Labelled photos from "preprocessed_data", an image-classification folder in JamesEdLemaitre/Classification-of-plankton-from-ZooCAM-images. The possible labels are: Physonectae, tail Appendicularia, other Siphonophorae, Harpacticoida, empty Harpacticoida, comb Ctenophora, larvae Echinodermata, Noctiluca, detritus, empty Copepoda, Oncaea, Euchaeta, Diatoma tenuis, Acartiidae.

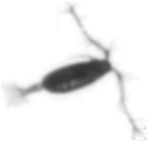
Label: Acartiidae

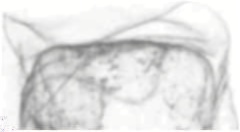
Label: Physonectae

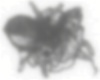
Label: larvae Echinodermata

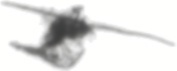
Label: empty Copepoda

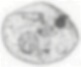
Label: Noctiluca

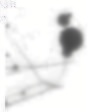
Label: other Siphonophorae
